6-way image classification set "split" from GitHub (binetouwahab/smart_waste_images); label vocabulary: cardboard, glass, metal, paper, plastic, trash.

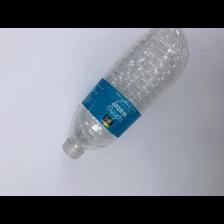
Label: plastic

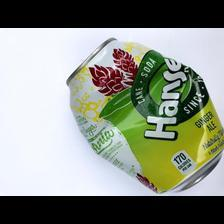
Label: metal

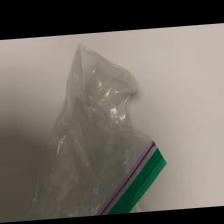
Label: trash

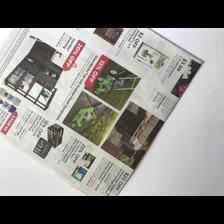
Label: paper

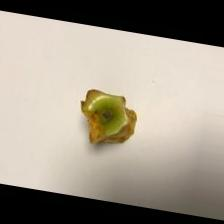
Label: trash

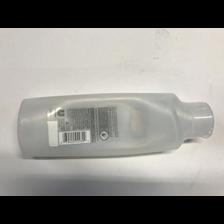
Label: plastic
